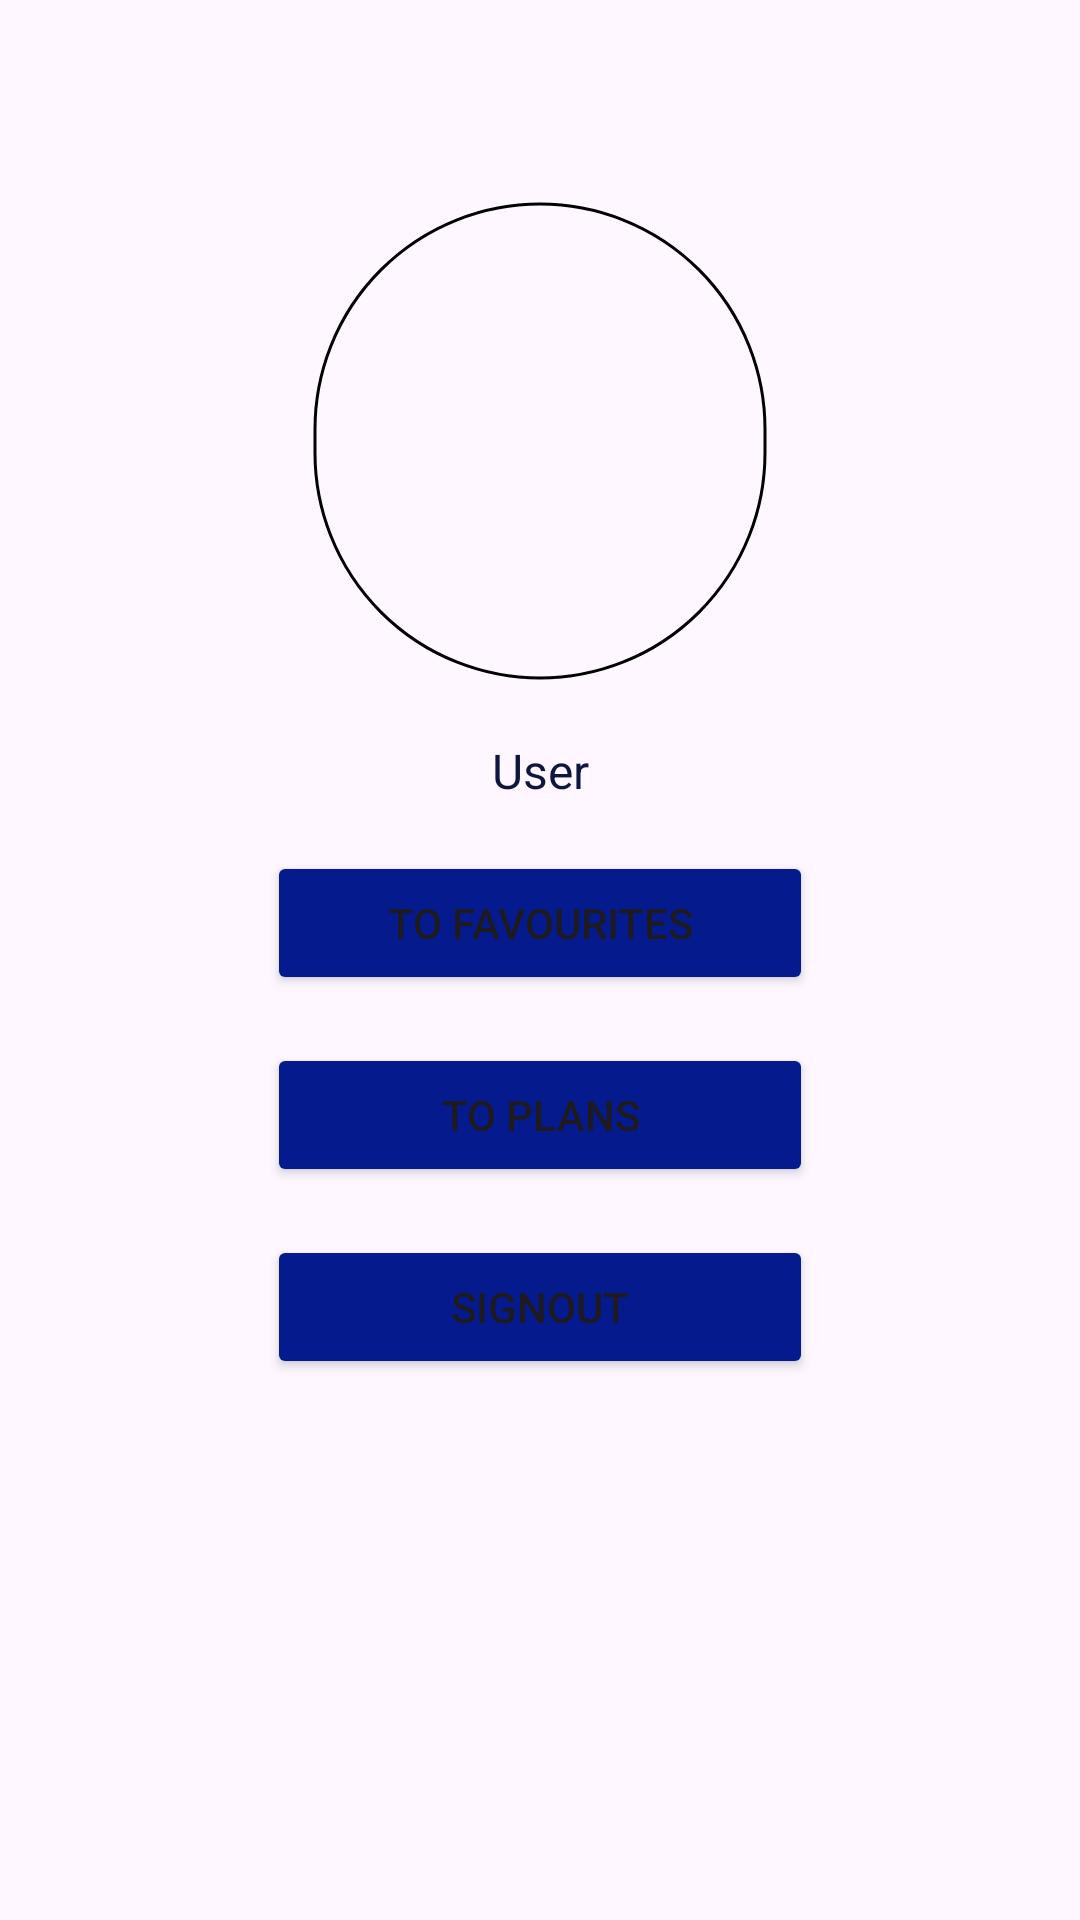

Here is an Android app screen rendered from its layout file. Give the layout XML and the strings, colors and styles it references.
<!-- AndroidManifest.xml: application theme Theme.MealPlaner -->
<!-- res/layout/fragment_porfile.xml -->
<?xml version="1.0" encoding="utf-8"?>
<androidx.constraintlayout.widget.ConstraintLayout xmlns:android="http://schemas.android.com/apk/res/android"
    xmlns:tools="http://schemas.android.com/tools"
    android:layout_width="match_parent"
    android:layout_height="match_parent"
    xmlns:app="http://schemas.android.com/apk/res-auto"
    tools:context=".Profile.view.PorfileFragment">

    <com.google.android.material.imageview.ShapeableImageView
        android:id="@+id/ivMeal_ofToday"
        android:layout_width="158dp"
        android:layout_height="166dp"
        android:layout_marginTop="64dp"
        android:padding="4dp"
        android:scaleType="centerCrop"
        app:layout_constraintEnd_toEndOf="parent"
        app:layout_constraintStart_toStartOf="parent"
        app:layout_constraintTop_toTopOf="parent"
        app:shapeAppearanceOverlay="@style/circleIV"
        app:srcCompat="@drawable/user_img"
        app:strokeColor="@color/black"
        app:strokeWidth="1dp" />

    <TextView
        android:id="@+id/textView12"
        style="@style/header1"
        android:layout_width="wrap_content"
        android:layout_height="wrap_content"
        android:layout_marginTop="16dp"
        android:text="@string/User"
        app:layout_constraintEnd_toEndOf="parent"
        app:layout_constraintStart_toStartOf="parent"
        app:layout_constraintTop_toBottomOf="@+id/ivMeal_ofToday" />

    <Button
        android:id="@+id/btnPlans"
        android:layout_width="182dp"
        android:layout_height="48dp"
        android:layout_marginTop="16dp"
        android:backgroundTint="@color/primary"
        android:text="@string/to_plans"
        app:layout_constraintStart_toStartOf="@+id/btnFavourites"
        app:layout_constraintTop_toBottomOf="@+id/btnFavourites" />

    <Button
        android:id="@+id/btnFavourites"
        android:layout_width="182dp"
        android:layout_height="48dp"
        android:layout_marginTop="16dp"
        android:backgroundTint="@color/primary"
        android:text="@string/to_favourites"
        app:layout_constraintEnd_toEndOf="parent"
        app:layout_constraintStart_toStartOf="parent"
        app:layout_constraintTop_toBottomOf="@+id/textView12" />

    <Button
        android:id="@+id/btnSignOut"
        android:layout_width="182dp"
        android:layout_height="48dp"
        android:layout_marginTop="16dp"
        android:backgroundTint="@color/primary"
        android:text="@string/signout"
        app:layout_constraintStart_toStartOf="@+id/btnPlans"
        app:layout_constraintTop_toBottomOf="@+id/btnPlans" />

</androidx.constraintlayout.widget.ConstraintLayout>
<!-- resources referenced by this layout -->
<resources>
  <color name="black">#FF000000</color>
  <color name="primary">#051B8D</color>
  <string name="User">User</string>
  <string name="signout">SignOut</string>
  <string name="to_favourites">To Favourites</string>
  <string name="to_plans">To Plans</string>
  <style name="circleIV">
          <item name="cornerFamily">rounded</item>
          <item name="cornerSize">50%</item>
      </style>
  <style name="header1">
          <item name="android:textSize">16sp</item>
          <item name="android:textColor">@color/textColor</item>
          <item name="fontFamily">@font/ft_poppins_extra_bold</item>
      </style>
  <style name="Theme.MealPlaner" parent="Base.Theme.MealPlaner" />
  <color name="textColor">#0E163F</color>
  <style name="Base.Theme.MealPlaner" parent="Theme.Material3.Light.NoActionBar">
          
           <item name="colorPrimary">@color/background</item>
      </style>
  <color name="background">#FFFFFFFF</color>
</resources>
